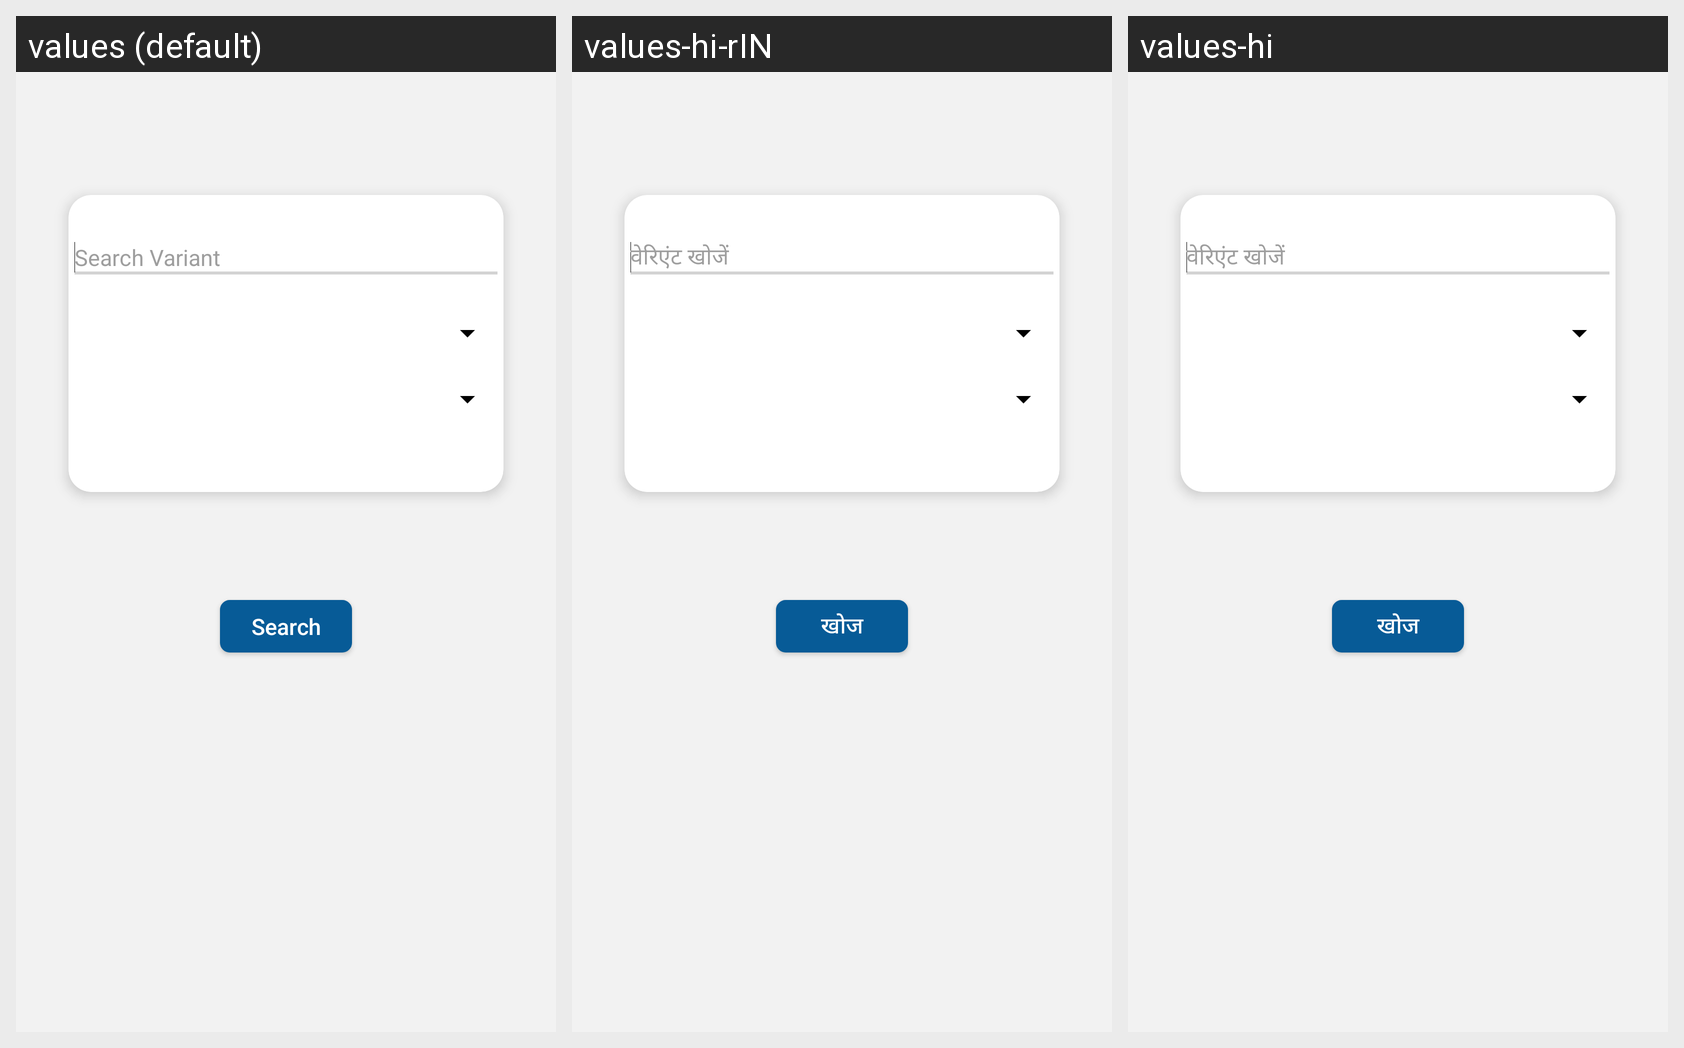

Here is an Android app screen in its default locale and in the app's own translations. Write out the translated-string differences for the strings that appear on this screen.
Android screen res/layout/content_update_stock_screen1.xml rendered under 3 locales, left to right: values (default), values-hi-rIN, values-hi. Device: Nexus 5 (rendered at 1080×1920; each locale shown at half size, 540×960, under a caption strip naming it); theme AppTheme.
Strings drawn on this screen, with the default value and each locale's value (text and hints the layout hard-codes, and strings that could not be matched under every locale, appear in the picture but are not listed):

Search_Variants
  values: Search Variant
  values-hi-rIN: वेरिएंट खोजें
  values-hi: वेरिएंट खोजें

Search
  values: Search
  values-hi-rIN: खोज
  values-hi: खोज
